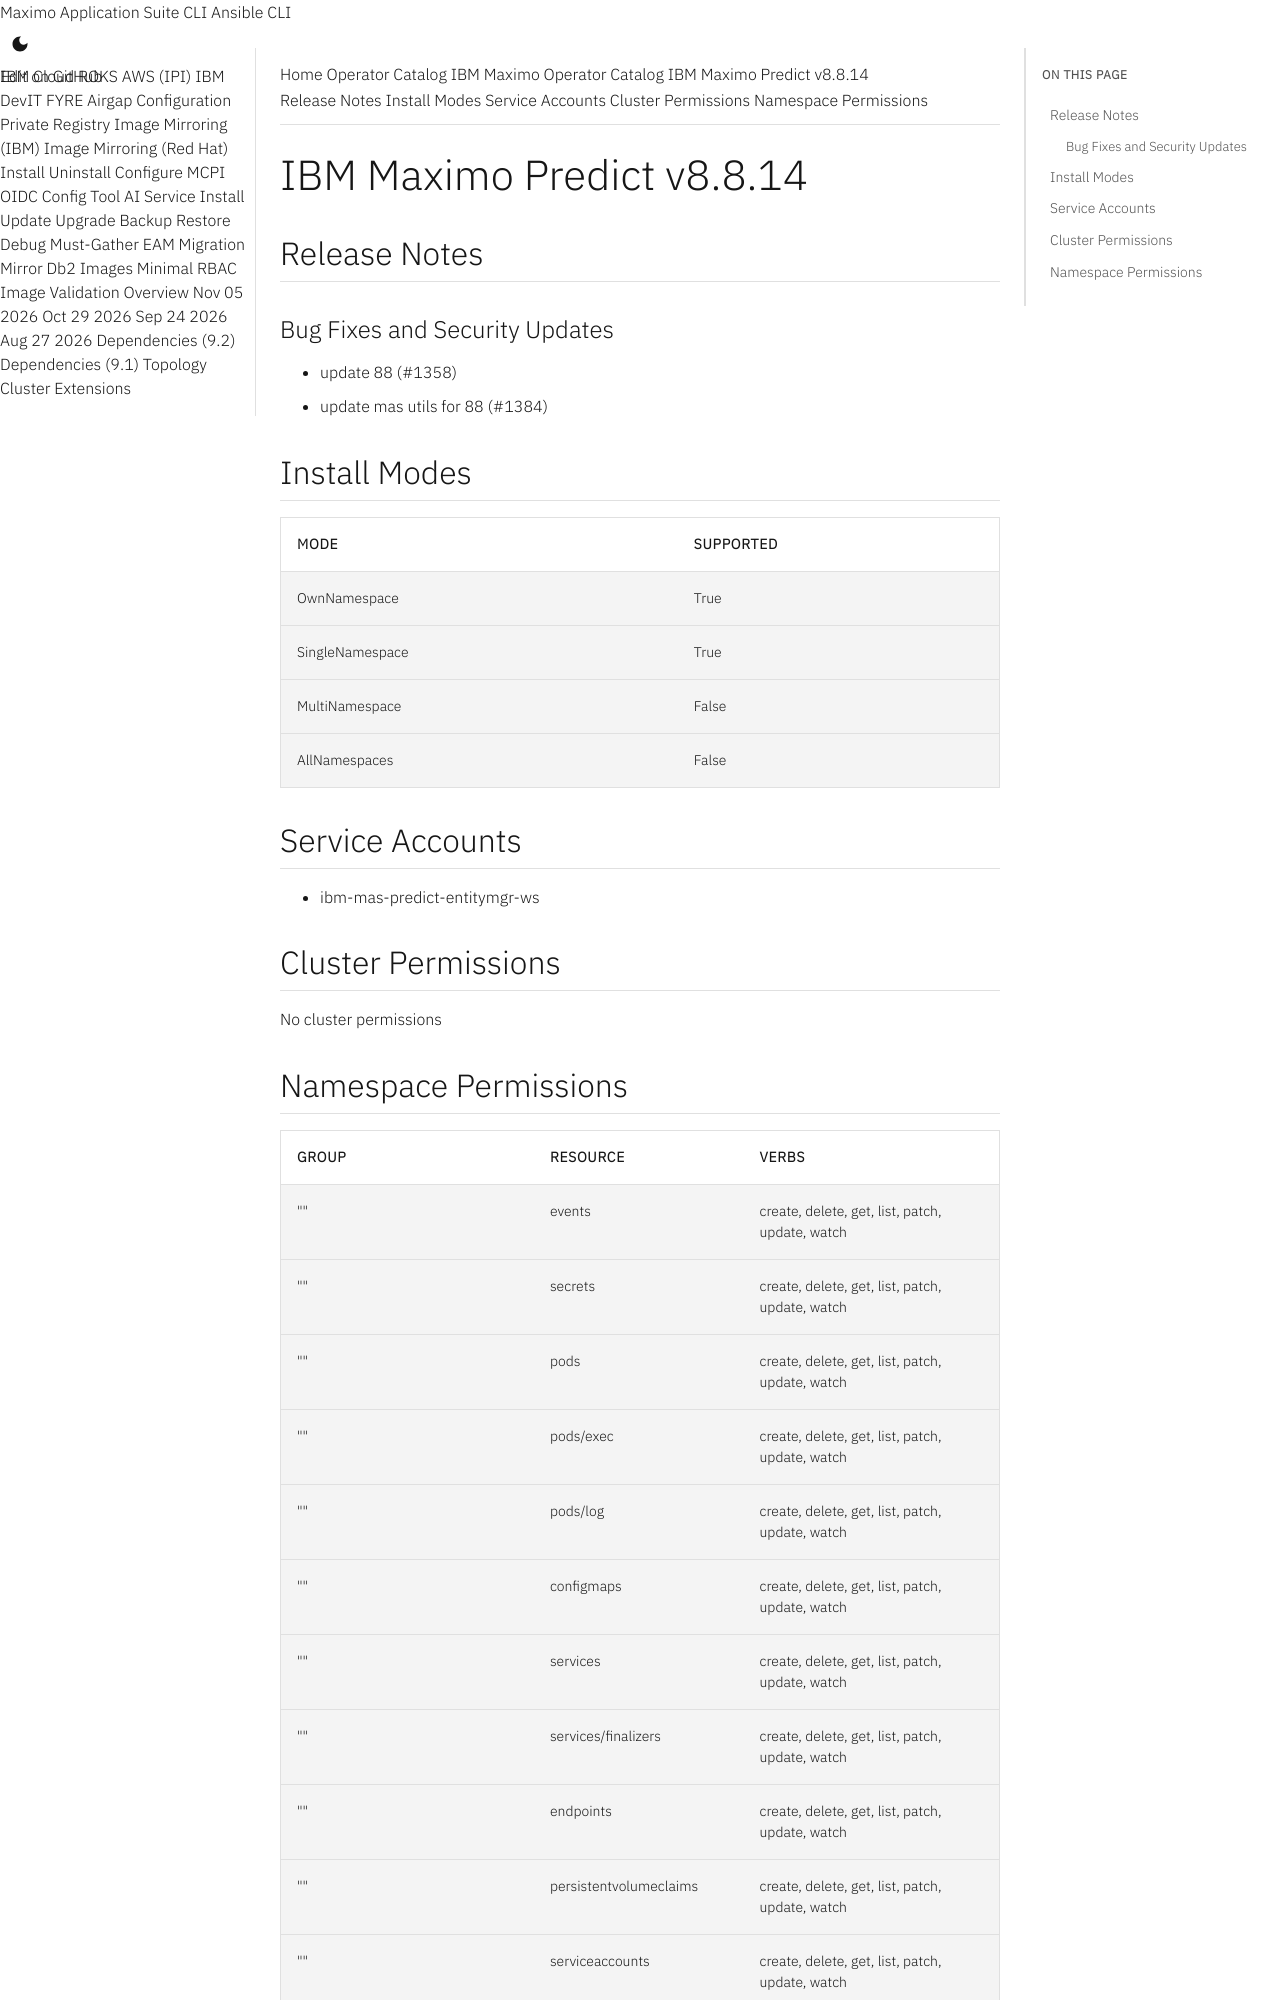

repository: ibm-mas/cli · page: catalogs/packages/ibm-mas-predict/8.8.14/index.html · generator: mkdocs

extra_breadcrumb_title_1: Operator Catalog
extra_breadcrumb_title_2: IBM Maximo Operator Catalog
extra_breadcrumb_url_2: ../../../
nav_title: Operator Catalog

IBM Maximo Predict v8.8.14
================================================================================

Release Notes
--------------------------------------------------------------------------------
### Bug Fixes and Security Updates
- update 88 (#1358)
- update mas utils for 88 (#1384)

Install Modes
--------------------------------------------------------------------------------
| Mode                 | Supported |
| :------------------- | :-------- |
| OwnNamespace         | True      |
| SingleNamespace      | True      |
| MultiNamespace       | False     |
| AllNamespaces        | False     |

Service Accounts
--------------------------------------------------------------------------------
- ibm-mas-predict-entitymgr-ws

Cluster Permissions
--------------------------------------------------------------------------------
No cluster permissions
